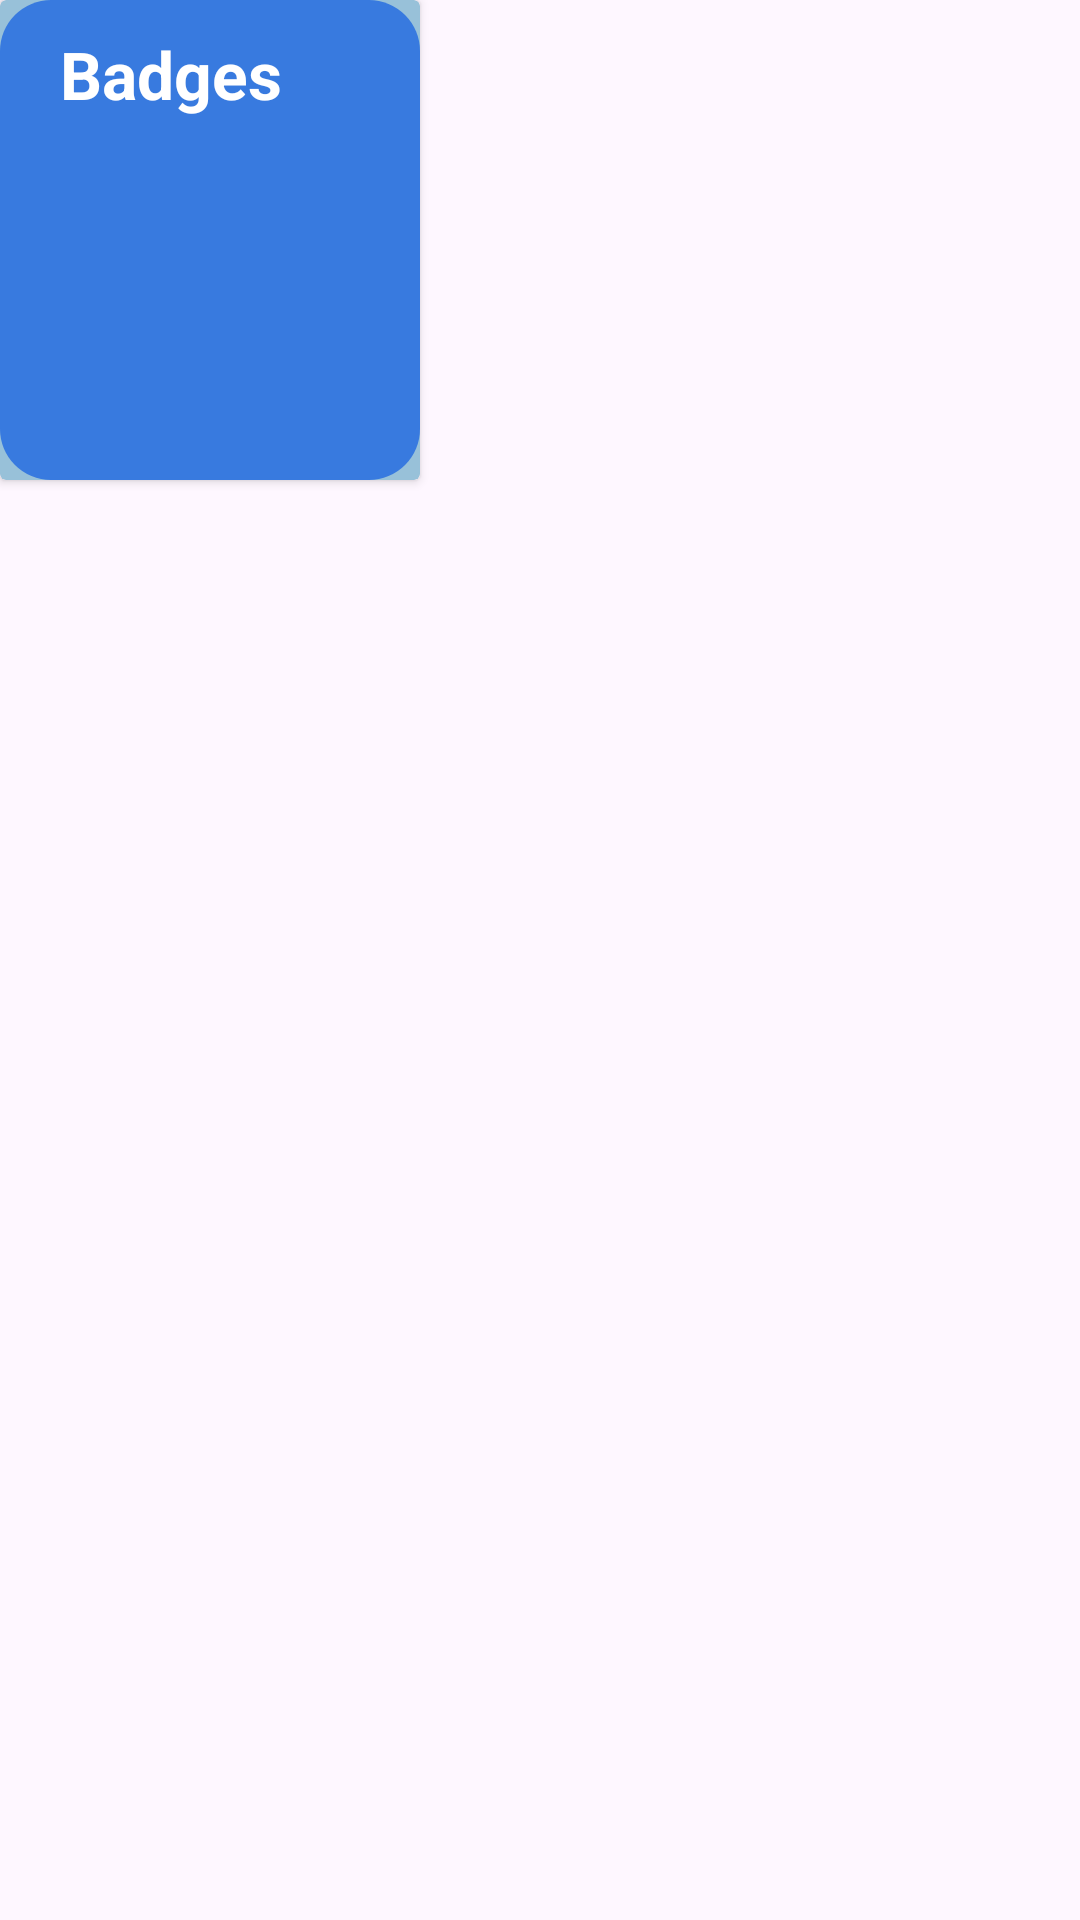

Android layout source for this screen:
<!-- AndroidManifest.xml: application theme Theme.Bhealthy -->
<!-- res/layout/badges_card.xml -->
<?xml version="1.0" encoding="utf-8"?>
<androidx.constraintlayout.widget.ConstraintLayout xmlns:android="http://schemas.android.com/apk/res/android"
    xmlns:tools="http://schemas.android.com/tools"
    android:layout_width="match_parent"
    android:layout_height="match_parent"
    xmlns:app="http://schemas.android.com/apk/res-auto">

    <androidx.cardview.widget.CardView
        android:id="@+id/type1"
        android:layout_width="140dp"
        android:layout_height="160dp"
        android:layout_marginTop="10dp"
        android:layout_margin="10dp"
        android:backgroundTint="#98C1D9"
        tools:ignore="MissingConstraints">
        <androidx.constraintlayout.widget.ConstraintLayout
            android:layout_width="match_parent"
            android:layout_height="match_parent"
            android:background="@drawable/badges_bkg">

            <TextView
                android:id="@+id/badges"
                android:layout_width="wrap_content"
                android:layout_height="wrap_content"
                android:text="Badges"
                android:textColor="#ffffff"
                android:textStyle="bold"
                android:textSize="22dp"

                android:layout_marginRight="20dp"
                android:layout_marginLeft="20dp"

                app:layout_constraintLeft_toLeftOf="parent"
                app:layout_constraintTop_toTopOf="parent"
                android:layout_marginTop="10dp">

            </TextView>

        </androidx.constraintlayout.widget.ConstraintLayout>


    </androidx.cardview.widget.CardView>
</androidx.constraintlayout.widget.ConstraintLayout>
<!-- resources referenced by this layout -->
<resources>
  <!-- drawable badges_bkg (drawable) -->
  <?xml version="1.0" encoding="utf-8"?>
  <selector xmlns:android="http://schemas.android.com/apk/res/android">
      <item >
          <shape android:shape="rectangle">
              <corners android:radius="17dp"
                  android:bottomRightRadius="17dp"
                  android:topRightRadius="17dp"/>
  
              <gradient
                  android:angle="45" android:startColor="#387ADF"
                  android:endColor="#387ADF"/>
  
          </shape>
      </item>
  </selector>
  <style name="Theme.Bhealthy" parent="Base.Theme.Bhealthy" />
  <style name="Base.Theme.Bhealthy" parent="Theme.Material3.DayNight.NoActionBar">
          
          
          <item name="android:windowFullscreen">true</item>
      </style>
</resources>
